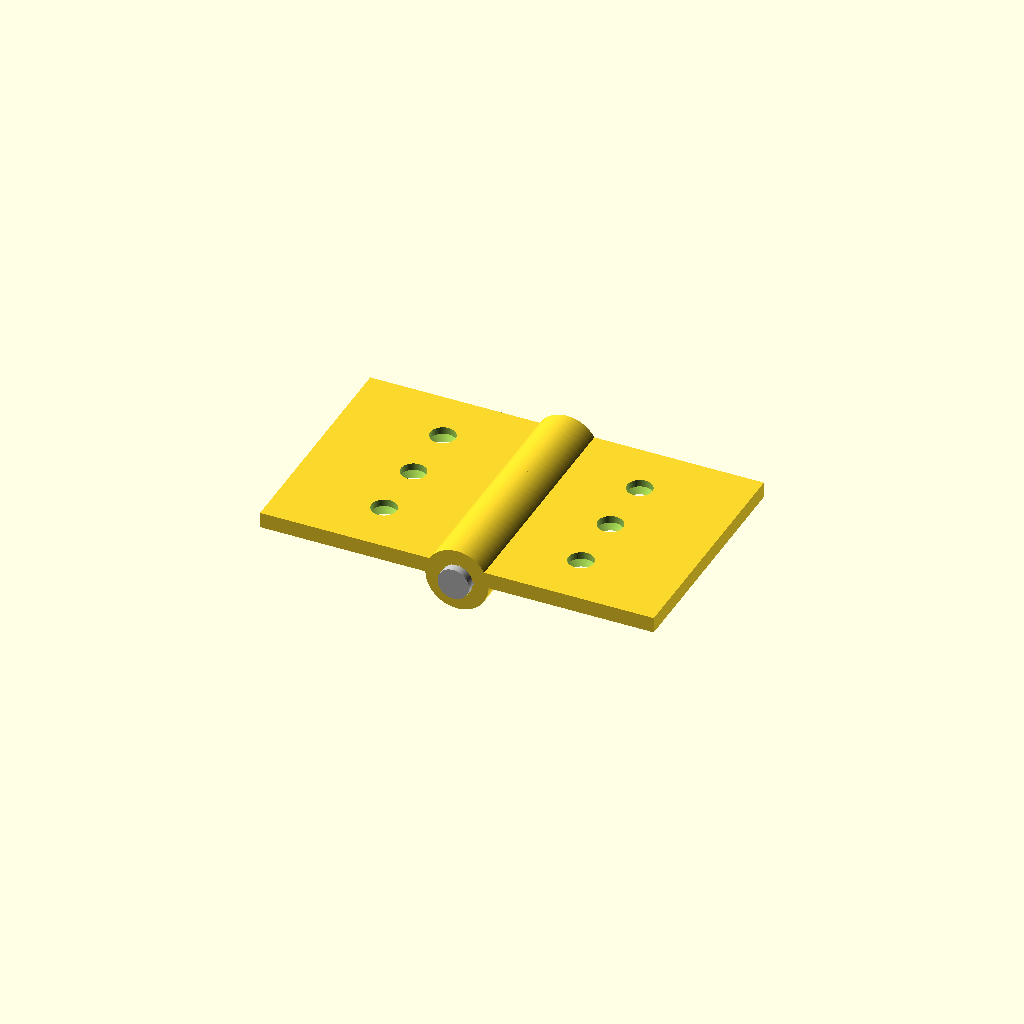
Cell 1 — every parameter at its default value.
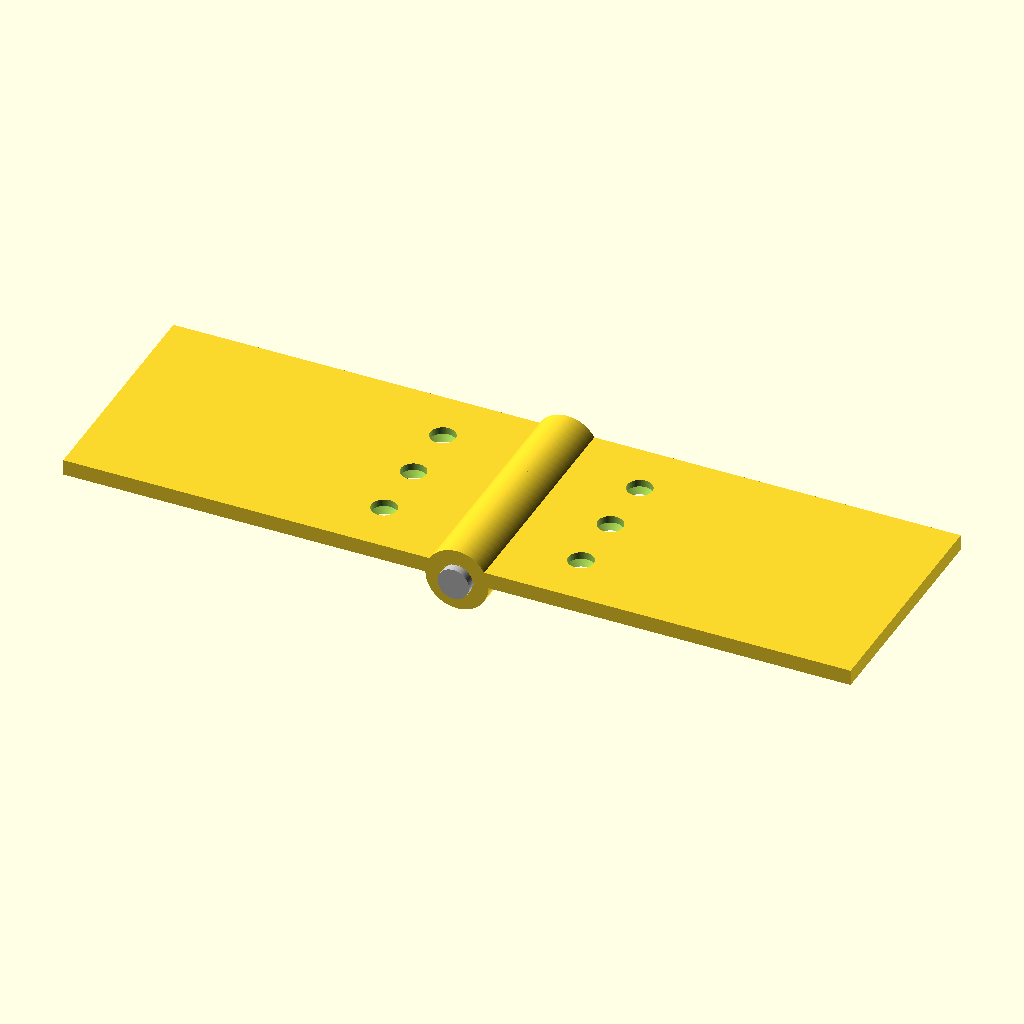
Cell 2: the same model with leaf_w = 50.
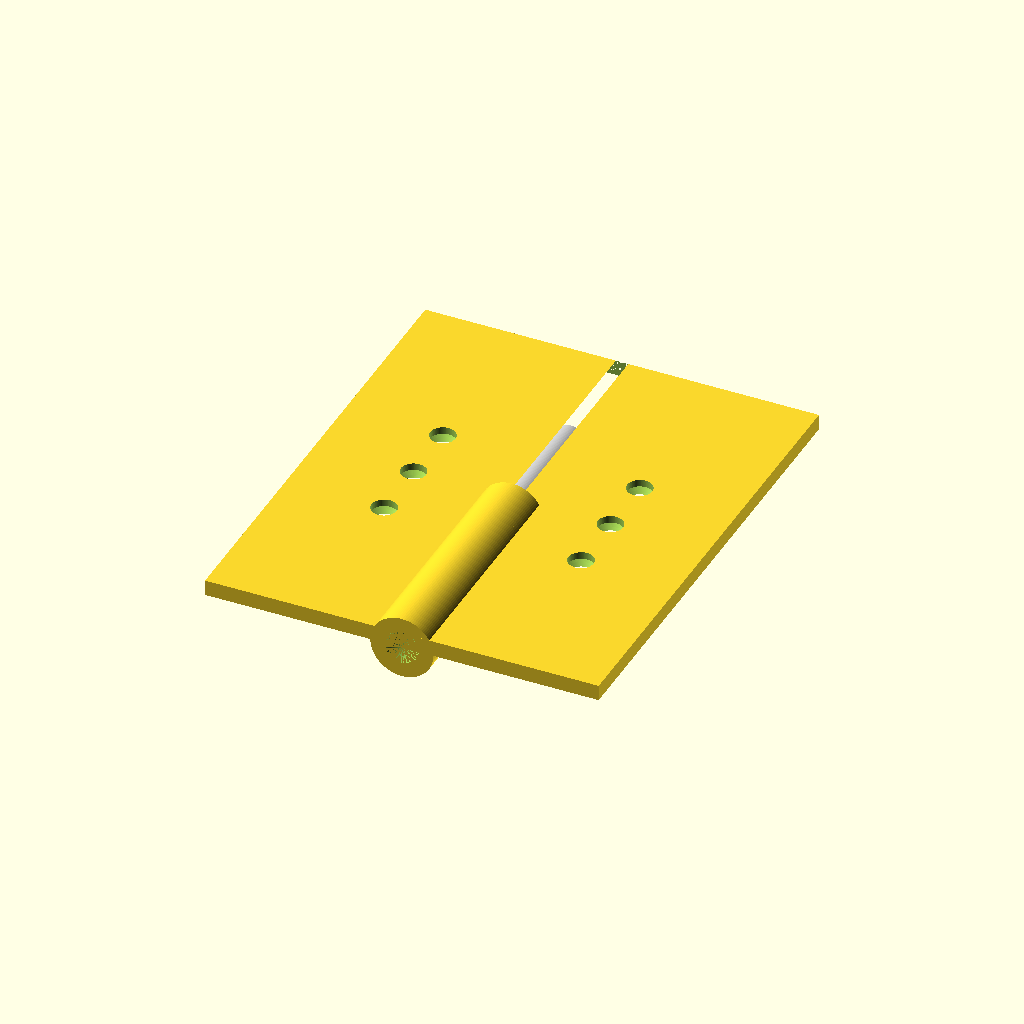
Cell 3 — leaf_h set to 60, the other parameters unchanged.
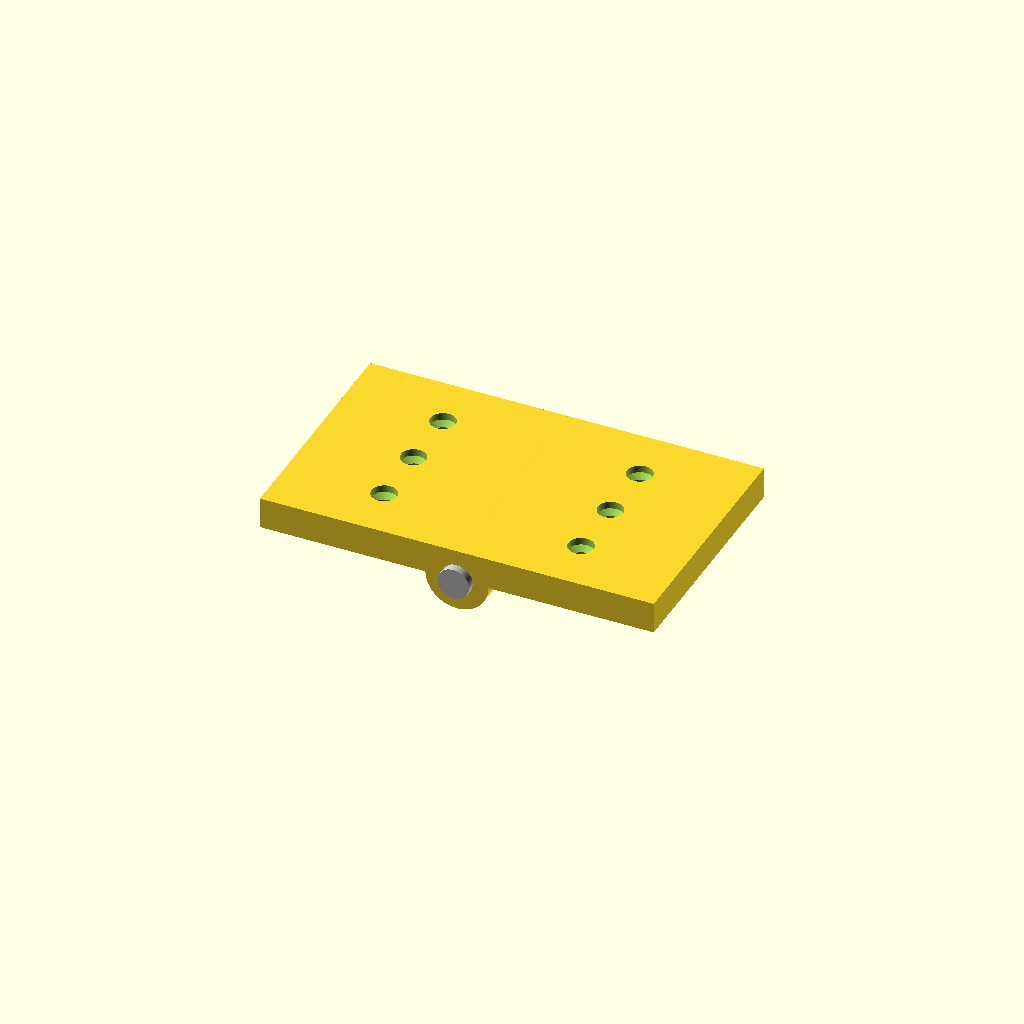
Cell 4: the same model with leaf_t = 4.
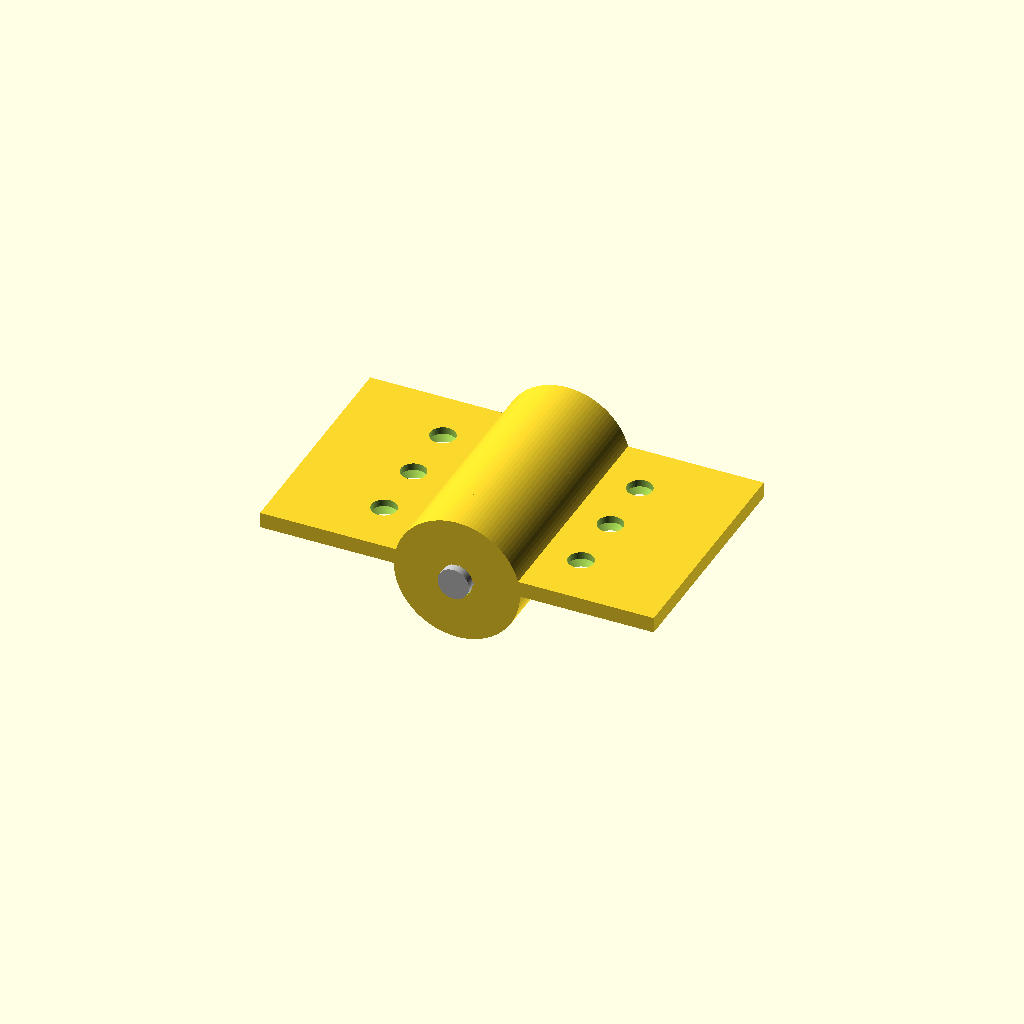
Cell 5: the same model with knuckle_od = 16.
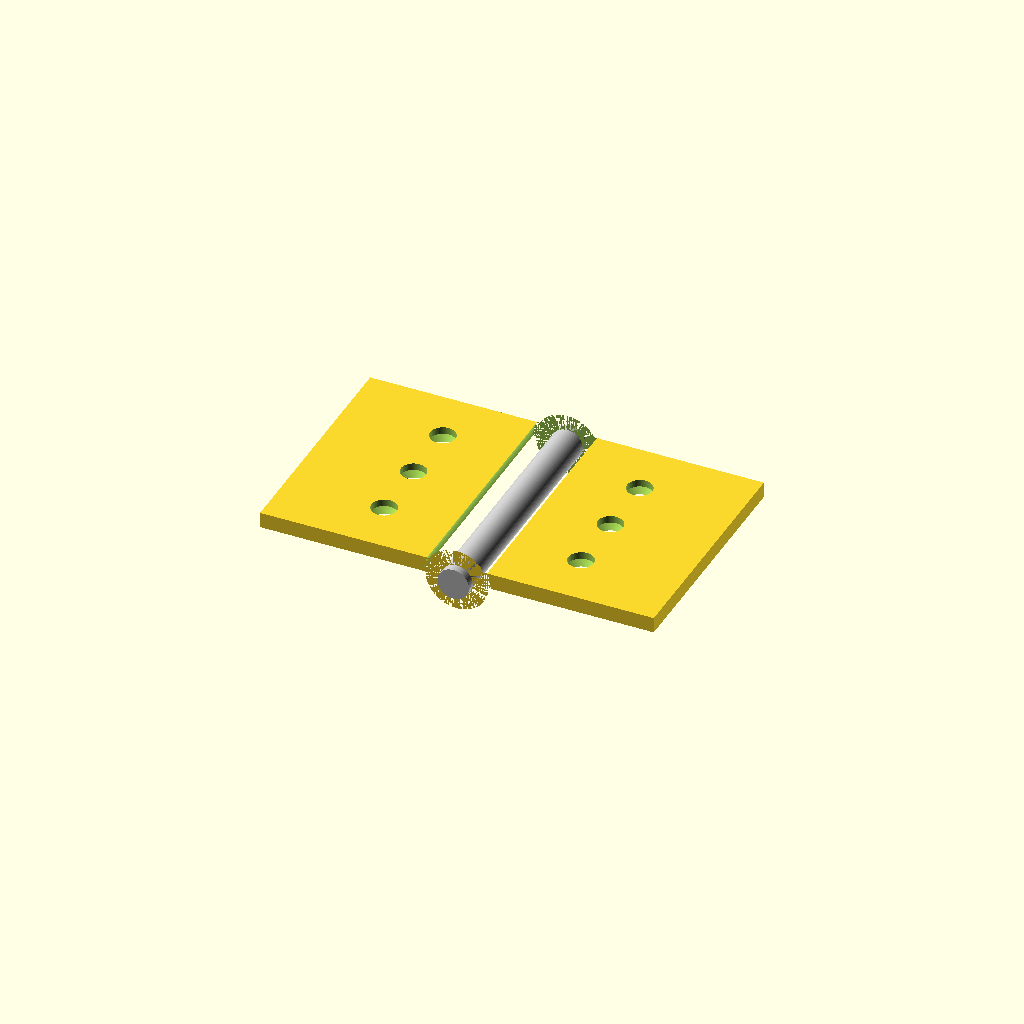
Cell 6: knuckle_id = 8.6 (everything else at default).
One fixed orthographic camera (rotation 55°, 0°, 25°; colour scheme Cornfield) for every cell.
Source of the model, results/tier-3-butt-hinge/iter-png-1_gemini-3.1-flash-lite-d05eceb1b8f3-2026-09-05T10-43-01-946Z/final.scad:
// Parameters
leaf_w = 25;
leaf_h = 30;
leaf_t = 2;
knuckle_od = 8;
knuckle_id = 4.3; // 4mm + 0.3mm clearance
pin_d = 4;
pin_l = 32;
knuckle_segment = 6; // 30mm / 5 = 6mm
hole_pitch = 8;

$fn = 100;

module leaf_part(is_left) {
    difference() {
        union() {
            // 板部分
            translate([is_left ? -leaf_w : 0, -leaf_h / 2, 0]) 
                cube([leaf_w, leaf_h, leaf_t]);
            
            // Knuckle部分
            for (i = [0, 1, 2, 3, 4]) {
                // 左板は 0, 2, 4 (外側2個+中央1個)、右板は 1, 3
                if ((is_left && (i == 0 || i == 2 || i == 4)) || 
                    (!is_left && (i == 1 || i == 3))) {
                    translate([0, -leaf_h / 2 + i * knuckle_segment, 0])
                    rotate([-90, 0, 0])
                    cylinder(d = knuckle_od, h = knuckle_segment);
                }
            }
        }
        // ピン軸用の貫通穴
        translate([0, -leaf_h / 2, 0]) 
            rotate([-90, 0, 0]) 
            cylinder(d = knuckle_id, h = leaf_h);
        
        // 皿穴と貫通穴
        for (i = [-1, 0, 1]) {
            translate([is_left ? -12.5 : 12.5, i * hole_pitch, -1]) {
                cylinder(d = 3.2, h = leaf_t + 2); // 貫通穴
                translate([0, 0, leaf_t - 1]) 
                    cylinder(d1 = 3.2, d2 = 6, h = 1.1); // 皿穴 (表面から1mm深さ)
            }
        }
    }
}

// 組み立て
leaf_part(true);  // 左板
leaf_part(false); // 右板

// ピン軸 (全長32mm, knuckle 30mm から両端1mmずつ突出)
color("silver")
translate([0, -16, 0]) 
    rotate([-90, 0, 0]) 
    cylinder(d = pin_d, h = pin_l);
Customizer parameters (derived from the source; name, type, default, range or options):
leaf_w: number, default 25
leaf_h: number, default 30
leaf_t: number, default 2
knuckle_od: number, default 8
knuckle_id: number, default 4.3
pin_d: number, default 4
pin_l: number, default 32
knuckle_segment: number, default 6
hole_pitch: number, default 8
